Run: headless pygame with SDL's dummy video driver; simulated clock (each Clock.tick advances the game by its frame time, no real sleeping); random seed 0; keys injected as events and as key.get_pressed() state; mouse plan: one left click at the window centre at the start of phase 2, then a move to the lower-right quarter at the start of phase 3.
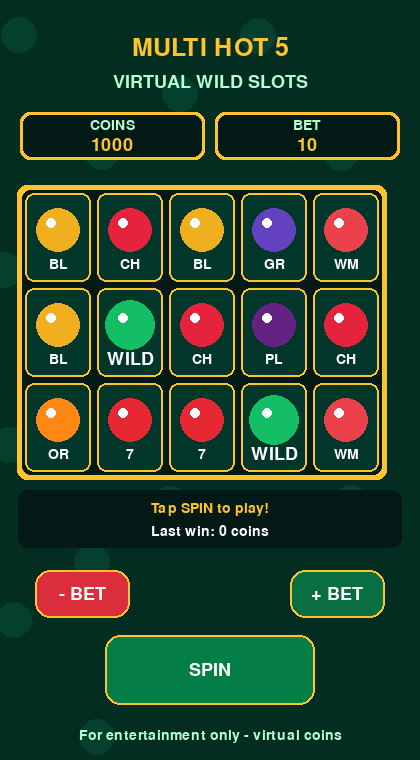
Frame 1 of 4 · flips 1–60 · no input
Frame 2 of 4 · flips 61–180 · clicked the window centre · tapped SPACE, RETURN · held RIGHT (→), D · screen unchanged from frame 1, image omitted
Frame 3 of 4 · flips 181–300 · moved the mouse to the lower-right quarter · held DOWN (↓), S · screen unchanged from frame 2, image omitted
Frame 4 of 4 · flips 301–420 · held LEFT (←), A, UP (↑), W · screen unchanged from frame 3, image omitted

The pygame program that drew these frames:


import pygame
import random

pygame.init()

# Screen setup
WIDTH, HEIGHT = 420, 760
screen = pygame.display.set_mode((WIDTH, HEIGHT))
pygame.display.set_caption("Multi Hot Virtual Slots")
clock = pygame.time.Clock()

# Colors
BG = (4, 45, 34)
DARK = (3, 25, 22)
GREEN = (10, 110, 67)
GOLD = (255, 195, 45)
WHITE = (255, 255, 255)
RED = (220, 45, 60)
PALE = (180, 255, 210)

font = pygame.font.Font(None, 27)
small = pygame.font.Font(None, 21)
large = pygame.font.Font(None, 39)
title_font = pygame.font.Font(None, 37)

# Symbol labels and colors
SYMBOLS = [
    ("OR", (255, 135, 20)),
    ("LM", (245, 220, 35)),
    ("WM", (235, 65, 75)),
    ("PL", (100, 35, 130)),
    ("CH", (230, 35, 60)),
    ("GR", (100, 65, 190)),
    ("BL", (240, 175, 30)),
    ("7", (230, 40, 50)),
    ("WILD", (20, 190, 100)),
]

PAYOUTS = {
    "OR": 2, "LM": 2, "WM": 3,
    "PL": 3, "CH": 4, "GR": 3,
    "BL": 5, "7": 10, "WILD": 15,
}

ROWS, COLS = 3, 5
CELL_W, CELL_H = 72, 95
GRID_X, GRID_Y = 22, 190

balance = 1000
bet = 10
message = "Tap SPIN to play!"
last_win = 0

def text_center(text, font_obj, color, x, y):
    image = font_obj.render(str(text), True, color)
    rect = image.get_rect(center=(x, y))
    screen.blit(image, rect)

def make_reels():
    return [
        [random.choice(SYMBOLS)[0] for _ in range(ROWS)]
        for _ in range(COLS)
    ]

reels = make_reels()

def draw_symbol(symbol, rect):
    # Colored symbol tile
    pygame.draw.rect(screen, (1, 55, 43), rect, border_radius=9)
    pygame.draw.rect(screen, GOLD, rect, 2, border_radius=9)

    color = dict(SYMBOLS).get(symbol, WHITE)

    # Draw a simple colorful fruit-like emblem
    cx, cy = rect.center
    radius = 22 if symbol != "WILD" else 25
    pygame.draw.circle(screen, color, (cx, cy - 7), radius)
    pygame.draw.circle(screen, WHITE, (cx - 7, cy - 14), 5)

    text_center(
        symbol, small if symbol != "WILD" else font,
        WHITE, cx, cy + 27
    )

def draw_button(rect, label, color):
    pygame.draw.rect(screen, GOLD, rect, border_radius=15)
    inner = rect.inflate(-4, -4)
    pygame.draw.rect(screen, color, inner, border_radius=13)
    text_center(label, font, WHITE, rect.centerx, rect.centery)

def draw_game():
    screen.fill(BG)

    # Decorative background
    for i in range(18):
        x = (i * 83 + 19) % WIDTH
        y = (i * 117 + 35) % HEIGHT
        pygame.draw.circle(screen, (5, 64, 46), (x, y), 18)

    text_center("MULTI HOT 5", title_font, GOLD, WIDTH // 2, 48)
    text_center("VIRTUAL WILD SLOTS", font, PALE, WIDTH // 2, 82)

    # Balance and bet panels
    pygame.draw.rect(
        screen, GOLD, (20, 112, 185, 48), border_radius=10
    )
    pygame.draw.rect(
        screen, DARK, (23, 115, 179, 42), border_radius=8
    )
    text_center("COINS", small, PALE, 112, 125)
    text_center(balance, font, GOLD, 112, 145)

    pygame.draw.rect(
        screen, GOLD, (215, 112, 185, 48), border_radius=10
    )
    pygame.draw.rect(
        screen, DARK, (218, 115, 179, 42), border_radius=8
    )
    text_center("BET", small, PALE, 307, 125)
    text_center(bet, font, GOLD, 307, 145)

    # Reel grid
    pygame.draw.rect(
        screen, GOLD,
        (GRID_X - 5, GRID_Y - 5,
         COLS * CELL_W + 10, ROWS * CELL_H + 10),
        border_radius=10
    )
    pygame.draw.rect(
        screen, DARK,
        (GRID_X, GRID_Y,
         COLS * CELL_W, ROWS * CELL_H),
        border_radius=8
    )

    for col in range(COLS):
        for row in range(ROWS):
            rect = pygame.Rect(
                GRID_X + col * CELL_W + 3,
                GRID_Y + row * CELL_H + 3,
                CELL_W - 6, CELL_H - 6
            )
            draw_symbol(reels[col][row], rect)

    # Message area
    pygame.draw.rect(
        screen, DARK, (18, 490, WIDTH - 36, 58),
        border_radius=10
    )
    text_center(
        message, small, GOLD, WIDTH // 2, 508
    )
    text_center(
        "Last win: " + str(last_win) + " coins",
        small, WHITE, WIDTH // 2, 531
    )

    # Bet controls
    draw_button(pygame.Rect(35, 570, 95, 48), "- BET", RED)
    draw_button(pygame.Rect(290, 570, 95, 48), "+ BET", GREEN)

    # Spin button
    draw_button(
        pygame.Rect(105, 635, 210, 70),
        "SPIN", (5, 125, 70)
    )

    text_center(
        "For entertainment only - virtual coins",
        small, PALE, WIDTH // 2, 735
    )

    pygame.display.flip()

def calculate_winnings():
    # Three or more matching symbols from the left,
    # with WILD acting as a substitute.
    winnings = 0

    for row in range(ROWS):
        line = [reels[col][row] for col in range(COLS)]

        target = next(
            (symbol for symbol in line if symbol != "WILD"),
            "WILD"
        )

        count = 0
        for symbol in line:
            if symbol == target or symbol == "WILD":
                count += 1
            else:
                break

        if count >= 3:
            multiplier = PAYOUTS[target]
            winnings += bet * multiplier * count

    return winnings

def spin():
    global reels, balance, last_win, message

    if balance < bet:
        message = "Not enough virtual coins!"
        last_win = 0
        return

    balance -= bet
    reels = make_reels()

    last_win = calculate_winnings()
    balance += last_win

    if last_win > 0:
        message = "WIN! +" + str(last_win) + " coins"
    else:
        message = "No win. Try another spin!"

# Main game loop
running = True

while running:
    for event in pygame.event.get():
        if event.type == pygame.QUIT:
            running = False

        elif event.type == pygame.KEYDOWN:
            if event.key == pygame.K_ESCAPE:
                running = False

        elif event.type == pygame.MOUSEBUTTONDOWN:
            x, y = event.pos

            if 635 <= y <= 705 and 105 <= x <= 315:
                spin()

            elif 570 <= y <= 618:
                if 35 <= x <= 130:
                    bet = max(1, bet - 5)
                elif 290 <= x <= 385:
                    bet = min(100, bet + 5)

    draw_game()
    clock.tick(30)

pygame.quit()
